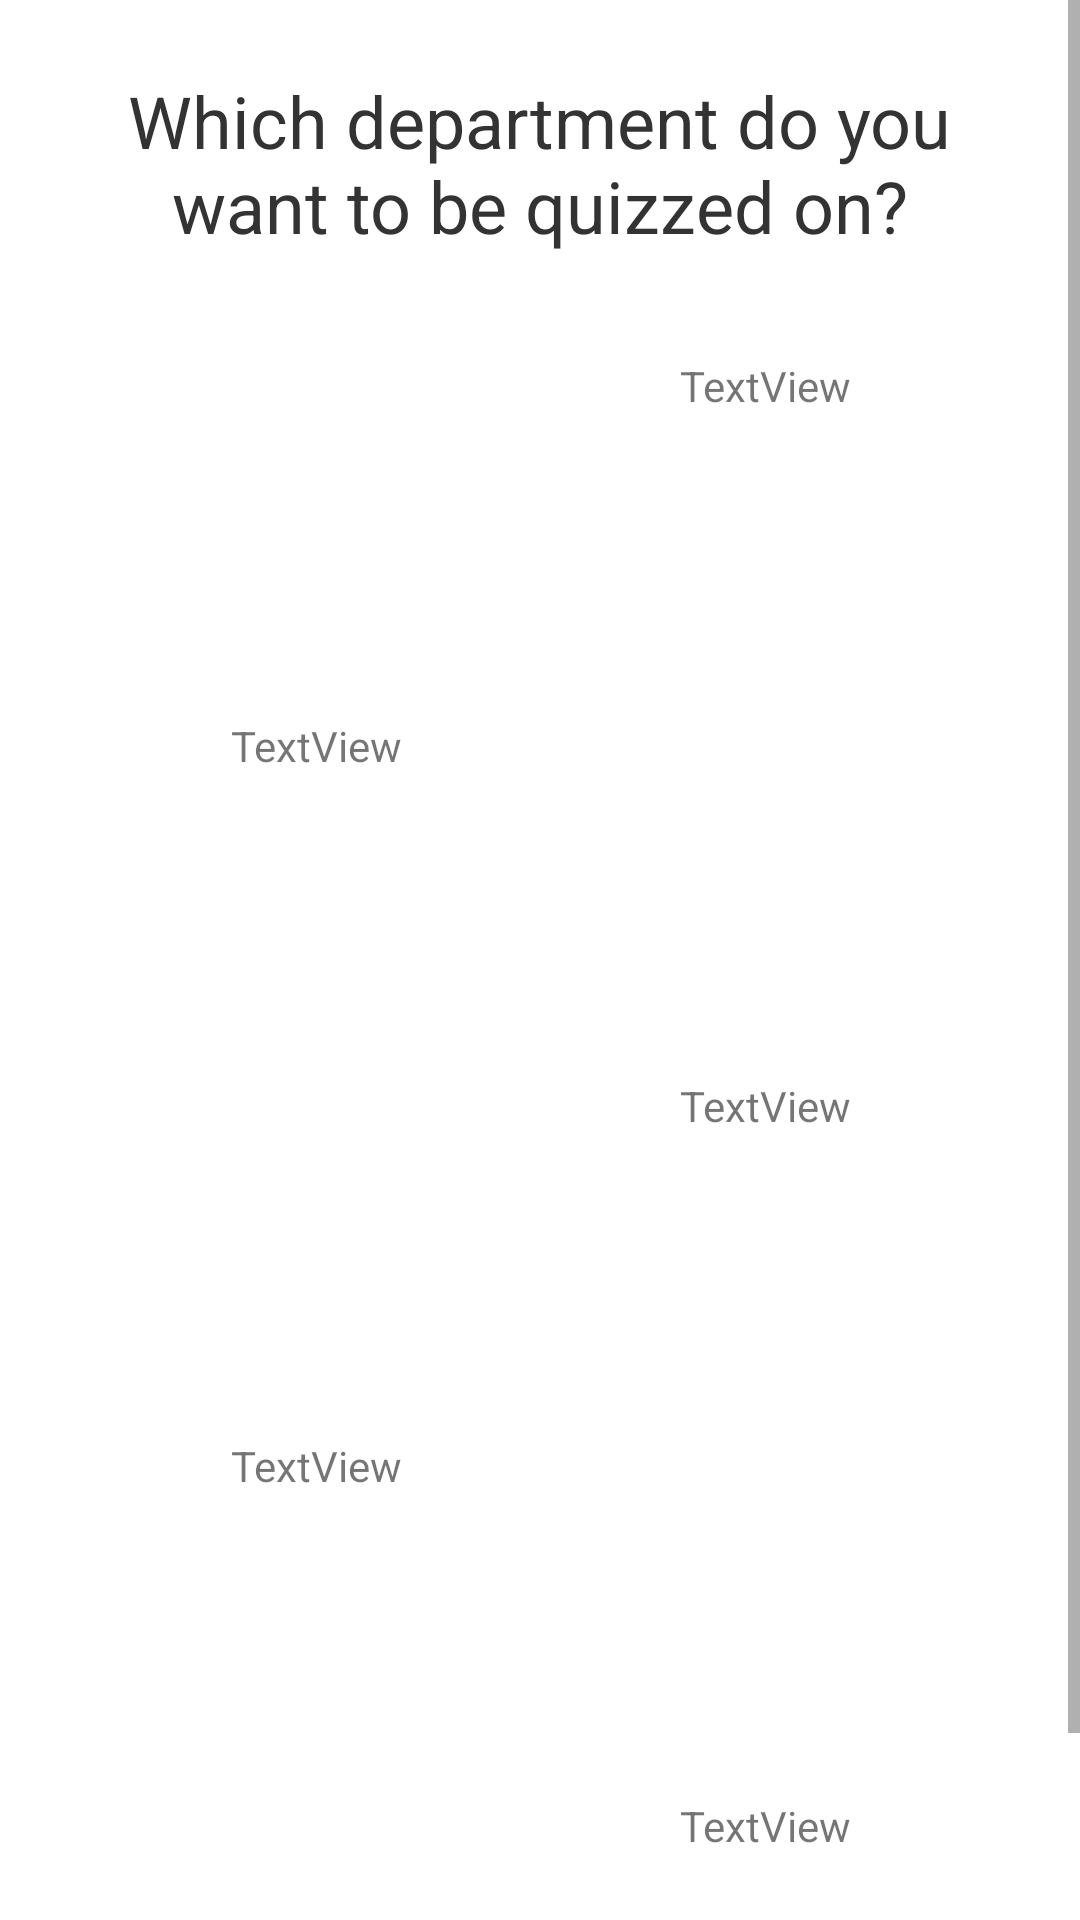

The Android layout XML behind this screen, and the referenced resources:
<!-- AndroidManifest.xml: application theme Theme.TheMet -->
<!-- res/layout/activity_main.xml -->
<?xml version="1.0" encoding="utf-8"?>
<ScrollView xmlns:android="http://schemas.android.com/apk/res/android"
    xmlns:app="http://schemas.android.com/apk/res-auto"
    xmlns:tools="http://schemas.android.com/tools"
    android:layout_width="match_parent"
    android:layout_height="match_parent"
    tools:layout_editor_absoluteX="0dp"
    tools:layout_editor_absoluteY="0dp">


    <androidx.constraintlayout.widget.ConstraintLayout
        android:id="@+id/constraintLayout"
        android:layout_width="match_parent"
        android:layout_height="match_parent"
        tools:layout_editor_absoluteX="0dp"
        tools:layout_editor_absoluteY="0dp">

        <TextView
            android:id="@+id/departmentSectionText"
            android:layout_width="301dp"
            android:layout_height="69dp"
            android:layout_marginTop="20dp"
            android:gravity="center"
            android:text="Which department do you want to be quizzed on?"
            android:textAppearance="@style/TextAppearance.AppCompat.Display1"
            android:textColor="@color/dark_grey"
            android:textSize="24sp"
            app:layout_constraintEnd_toEndOf="parent"
            app:layout_constraintHorizontal_bias="0.498"
            app:layout_constraintStart_toStartOf="parent"
            app:layout_constraintTop_toTopOf="parent" />

        <LinearLayout
            android:id="@+id/linearLayout1"
            android:layout_width="300dp"
            android:layout_height="100dp"
            android:layout_marginTop="20dp"
            android:orientation="horizontal"
            android:onClick="navigateToQuizPage"
            android:clickable="true"
            app:layout_constraintEnd_toEndOf="parent"
            app:layout_constraintStart_toStartOf="parent"
            app:layout_constraintTop_toBottomOf="@+id/departmentSectionText">

            <ImageView
                android:id="@+id/departmentImg1"
                android:layout_width="150dp"
                android:layout_height="100dp"
                tools:src="@tools:sample/backgrounds/scenic" />

            <TextView
                android:id="@+id/deptText1"
                android:layout_width="wrap_content"
                android:layout_height="wrap_content"
                android:layout_margin="10dp"
                android:layout_weight="1"
                android:gravity="center"
                android:text="TextView" />

        </LinearLayout>

        <LinearLayout
            android:id="@+id/linearLayout2"
            android:layout_width="300dp"
            android:layout_height="100dp"
            android:layout_marginTop="20dp"
            android:orientation="horizontal"
            android:onClick="navigateToQuizPage"
            android:clickable="true"
            app:layout_constraintEnd_toEndOf="parent"
            app:layout_constraintHorizontal_bias="0.504"
            app:layout_constraintStart_toStartOf="parent"
            app:layout_constraintTop_toBottomOf="@+id/linearLayout1">

            <TextView
                android:id="@+id/deptText2"
                android:layout_width="wrap_content"
                android:layout_height="wrap_content"
                android:layout_margin="10dp"
                android:layout_weight="1"
                android:gravity="center"
                android:text="TextView" />

            <ImageView
                android:id="@+id/departmentImg2"
                android:layout_width="150dp"
                android:layout_height="100dp"
                tools:src="@tools:sample/backgrounds/scenic" />
        </LinearLayout>

        <LinearLayout
            android:id="@+id/linearLayout3"
            android:layout_width="300dp"
            android:layout_height="100dp"
            android:layout_marginTop="20dp"
            android:orientation="horizontal"
            android:onClick="navigateToQuizPage"
            android:clickable="true"
            app:layout_constraintEnd_toEndOf="parent"
            app:layout_constraintStart_toStartOf="parent"
            app:layout_constraintTop_toBottomOf="@+id/linearLayout2">

            <ImageView
                android:id="@+id/departmentImg3"
                android:layout_width="150dp"
                android:layout_height="100dp"
                tools:src="@tools:sample/backgrounds/scenic" />

            <TextView
                android:id="@+id/deptText3"
                android:layout_width="wrap_content"
                android:layout_height="wrap_content"
                android:layout_margin="10dp"
                android:layout_weight="1"
                android:gravity="center"
                android:text="TextView" />

        </LinearLayout>

        <LinearLayout
            android:id="@+id/linearLayout4"
            android:layout_width="300dp"
            android:layout_height="100dp"
            android:layout_marginTop="20dp"
            android:orientation="horizontal"
            android:onClick="navigateToQuizPage"
            android:clickable="true"
            app:layout_constraintEnd_toEndOf="parent"
            app:layout_constraintHorizontal_bias="0.504"
            app:layout_constraintStart_toStartOf="parent"
            app:layout_constraintTop_toBottomOf="@+id/linearLayout3">

            <TextView
                android:id="@+id/deptText4"
                android:layout_width="wrap_content"
                android:layout_height="wrap_content"
                android:layout_margin="10dp"
                android:layout_weight="1"
                android:gravity="center"
                android:text="TextView" />

            <ImageView
                android:id="@+id/departmentImg4"
                android:layout_width="150dp"
                android:layout_height="100dp"
                tools:src="@tools:sample/backgrounds/scenic" />
        </LinearLayout>

        <LinearLayout
            android:id="@+id/linearLayout5"
            android:layout_width="300dp"
            android:layout_height="100dp"
            android:layout_marginTop="20dp"
            android:layout_marginBottom="20dp"
            android:clickable="true"
            android:onClick="navigateToQuizPage"
            android:orientation="horizontal"
            app:layout_constraintBottom_toBottomOf="parent"
            app:layout_constraintEnd_toEndOf="parent"
            app:layout_constraintStart_toStartOf="parent"
            app:layout_constraintTop_toBottomOf="@+id/linearLayout4">

            <ImageView
                android:id="@+id/departmentImg5"
                android:layout_width="150dp"
                android:layout_height="100dp"
                tools:src="@tools:sample/backgrounds/scenic" />

            <TextView
                android:id="@+id/deptText5"
                android:layout_width="wrap_content"
                android:layout_height="wrap_content"
                android:layout_margin="10dp"
                android:layout_weight="1"
                android:gravity="center"
                android:text="TextView" />

        </LinearLayout>

    </androidx.constraintlayout.widget.ConstraintLayout>

</ScrollView>
<!-- resources referenced by this layout -->
<resources>
  <color name="dark_grey">#333</color>
  <style name="Theme.TheMet" parent="Theme.MaterialComponents.DayNight.DarkActionBar">
          
          <item name="colorPrimary">@color/purple_500</item>
          <item name="colorPrimaryVariant">@color/purple_700</item>
          <item name="colorOnPrimary">@color/white</item>
          
          <item name="colorSecondary">@color/teal_200</item>
          <item name="colorSecondaryVariant">@color/teal_700</item>
          <item name="colorOnSecondary">@color/black</item>
          
          <item name="colorAccent">@android:color/holo_red_dark</item>
          
      </style>
  <color name="purple_500">#FF6200EE</color>
  <color name="purple_700">#FF3700B3</color>
  <color name="white">#FFFFFFFF</color>
  <color name="teal_200">#FF03DAC5</color>
  <color name="teal_700">#FF018786</color>
  <color name="black">#FF000000</color>
</resources>
